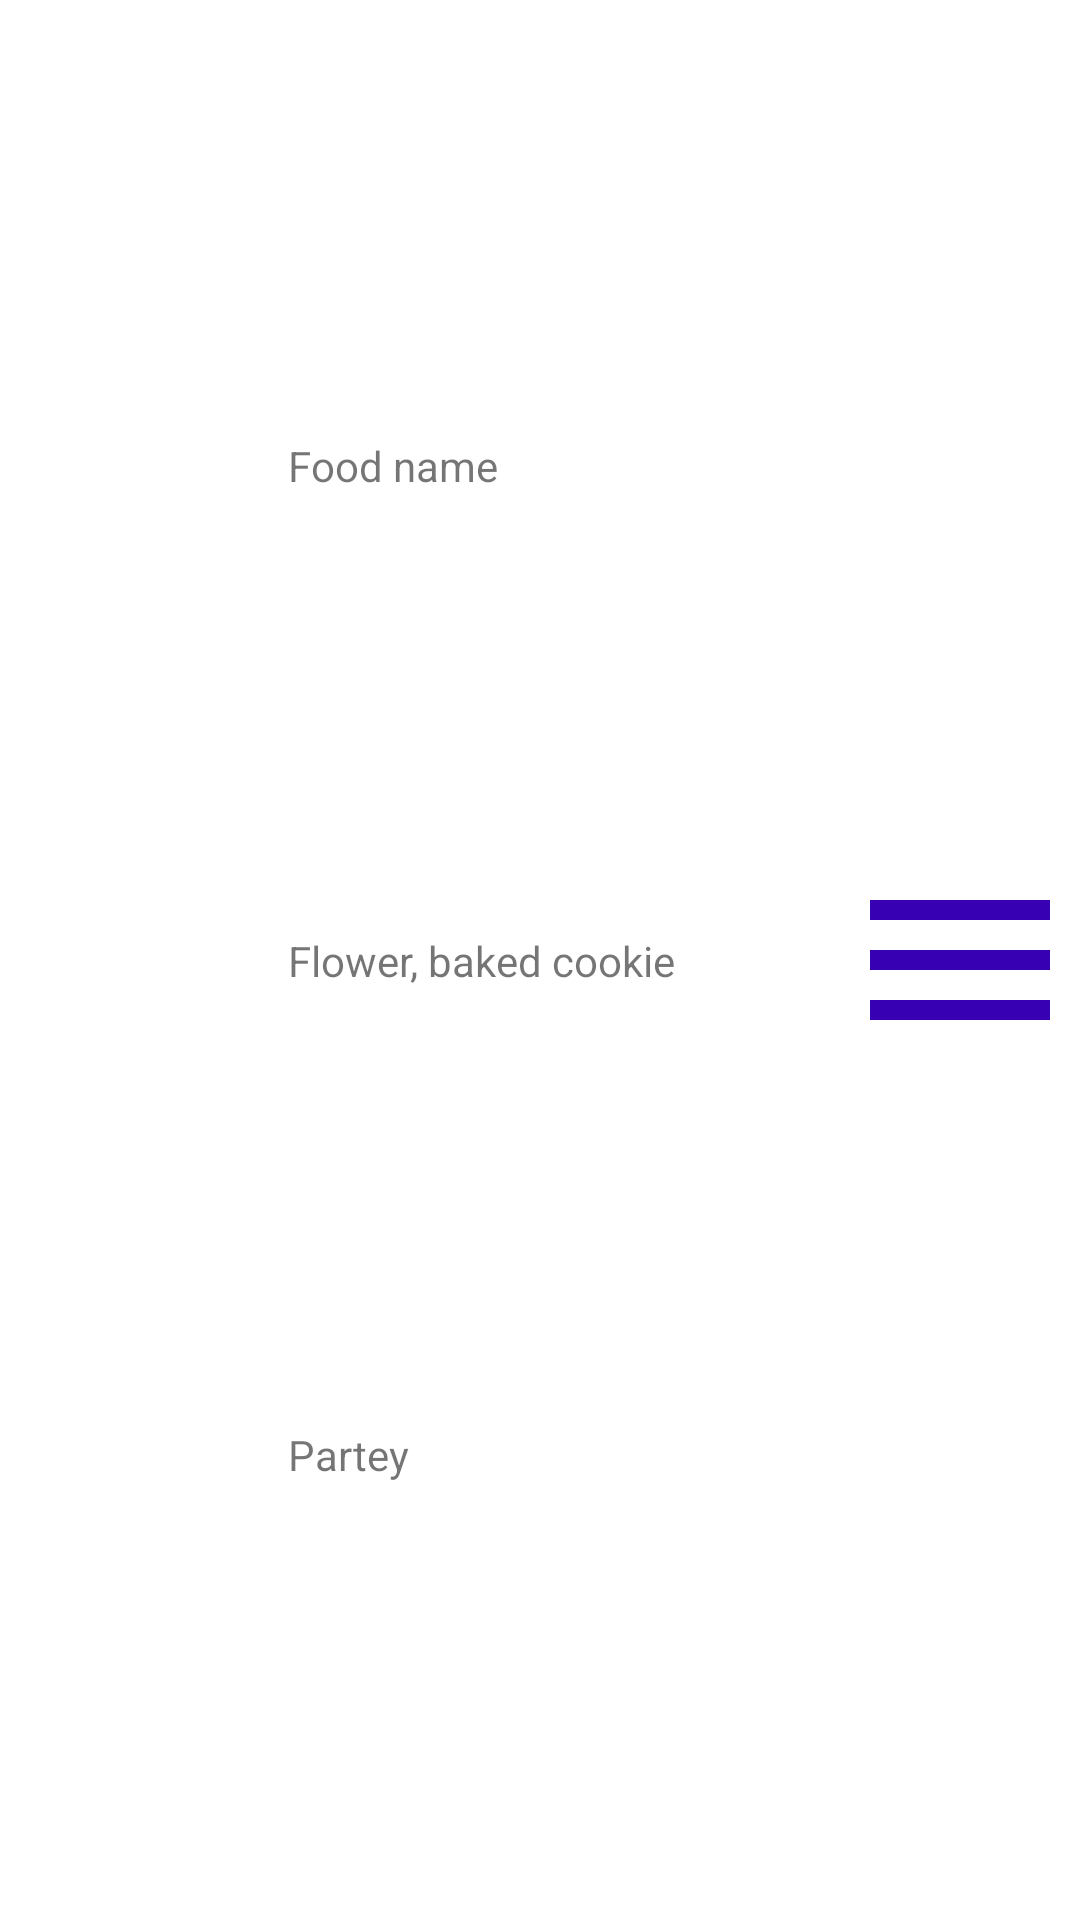

Produce the Android XML layout that renders to this screen, including the resource entries it uses.
<!-- AndroidManifest.xml: application theme Theme.CookingApp -->
<!-- res/layout/recipe_item.xml -->
<?xml version="1.0" encoding="utf-8"?>
<androidx.constraintlayout.widget.ConstraintLayout xmlns:android="http://schemas.android.com/apk/res/android"
    android:layout_width="match_parent"
    android:layout_height="match_parent"
    xmlns:app="http://schemas.android.com/apk/res-auto">
    <ImageView
        android:id="@+id/ivFoodImg"
        android:layout_width="80dp"
        android:layout_height="80dp"
        app:srcCompat="@drawable/ic_baseline_fastfood_24"
        app:layout_constraintLeft_toLeftOf="parent"
        app:layout_constraintTop_toTopOf="parent"
        app:layout_constraintBottom_toBottomOf="parent" />
    <TextView
        android:id="@+id/tvFoodName"
        android:layout_width="wrap_content"
        android:layout_height="wrap_content"
        android:text="Food name"
        app:layout_constraintLeft_toRightOf="@id/ivFoodImg"
        app:layout_constraintTop_toTopOf="parent"
        app:layout_constraintBottom_toTopOf="@+id/tvIngredient"
        android:layout_marginLeft="16dp"/>

    <TextView
        android:id="@+id/tvIngredient"
        android:layout_width="wrap_content"
        android:layout_height="wrap_content"
        app:layout_constraintLeft_toRightOf="@id/ivFoodImg"
        app:layout_constraintTop_toBottomOf="@id/tvFoodName"
        app:layout_constraintBottom_toTopOf="@id/tvTag"
        android:layout_marginLeft="16dp"
        android:text="Flower, baked cookie"/>
    <TextView
        android:id="@+id/tvTag"
        android:layout_width="wrap_content"
        android:layout_height="wrap_content"
        app:layout_constraintLeft_toRightOf="@id/ivFoodImg"
        app:layout_constraintTop_toBottomOf="@id/tvIngredient"
        app:layout_constraintBottom_toBottomOf="parent"
        android:layout_marginLeft="16dp"
        android:text="Partey"/>
    <ImageView
        android:id="@+id/ivMenu"
        android:layout_width="80dp"
        android:layout_height="80dp"
        android:src="@drawable/ic_baseline_menu_24"
        app:layout_constraintTop_toTopOf="parent"
        app:layout_constraintBottom_toBottomOf="parent"
        app:layout_constraintRight_toRightOf="parent"
        />
</androidx.constraintlayout.widget.ConstraintLayout>
<!-- resources referenced by this layout -->
<resources>
  <!-- drawable ic_baseline_menu_24 (drawable) -->
  <vector xmlns:android="http://schemas.android.com/apk/res/android"
      android:width="24dp"
      android:height="24dp"
      android:viewportWidth="24"
      android:viewportHeight="24">
    <path
        android:fillColor="@color/purple_700"
        android:pathData="M3,18h18v-2L3,16v2zM3,13h18v-2L3,11v2zM3,6v2h18L21,6L3,6z"/>
  </vector>
  <style name="Theme.CookingApp" parent="Theme.MaterialComponents.DayNight.DarkActionBar">
          
          <item name="colorPrimary">@color/purple_500</item>
          <item name="colorPrimaryVariant">@color/purple_700</item>
          <item name="colorOnPrimary">@color/white</item>
          
          <item name="colorSecondary">@color/teal_200</item>
          <item name="colorSecondaryVariant">@color/teal_700</item>
          <item name="colorOnSecondary">@color/black</item>
          
          <item name="android:statusBarColor" tools:targetApi="l">?attr/colorPrimaryVariant</item>
          
      </style>
  <!-- not gathered from this repository: default colours our renderer supplied (Android Studio template values) -->
  <color name="purple_500">#FF6200EE</color>
  <color name="purple_700">#FF3700B3</color>
  <color name="teal_200">#FF03DAC5</color>
  <color name="teal_700">#FF018786</color>
  <color name="black">#FF000000</color>
  <color name="white">#FFFFFFFF</color>
</resources>
